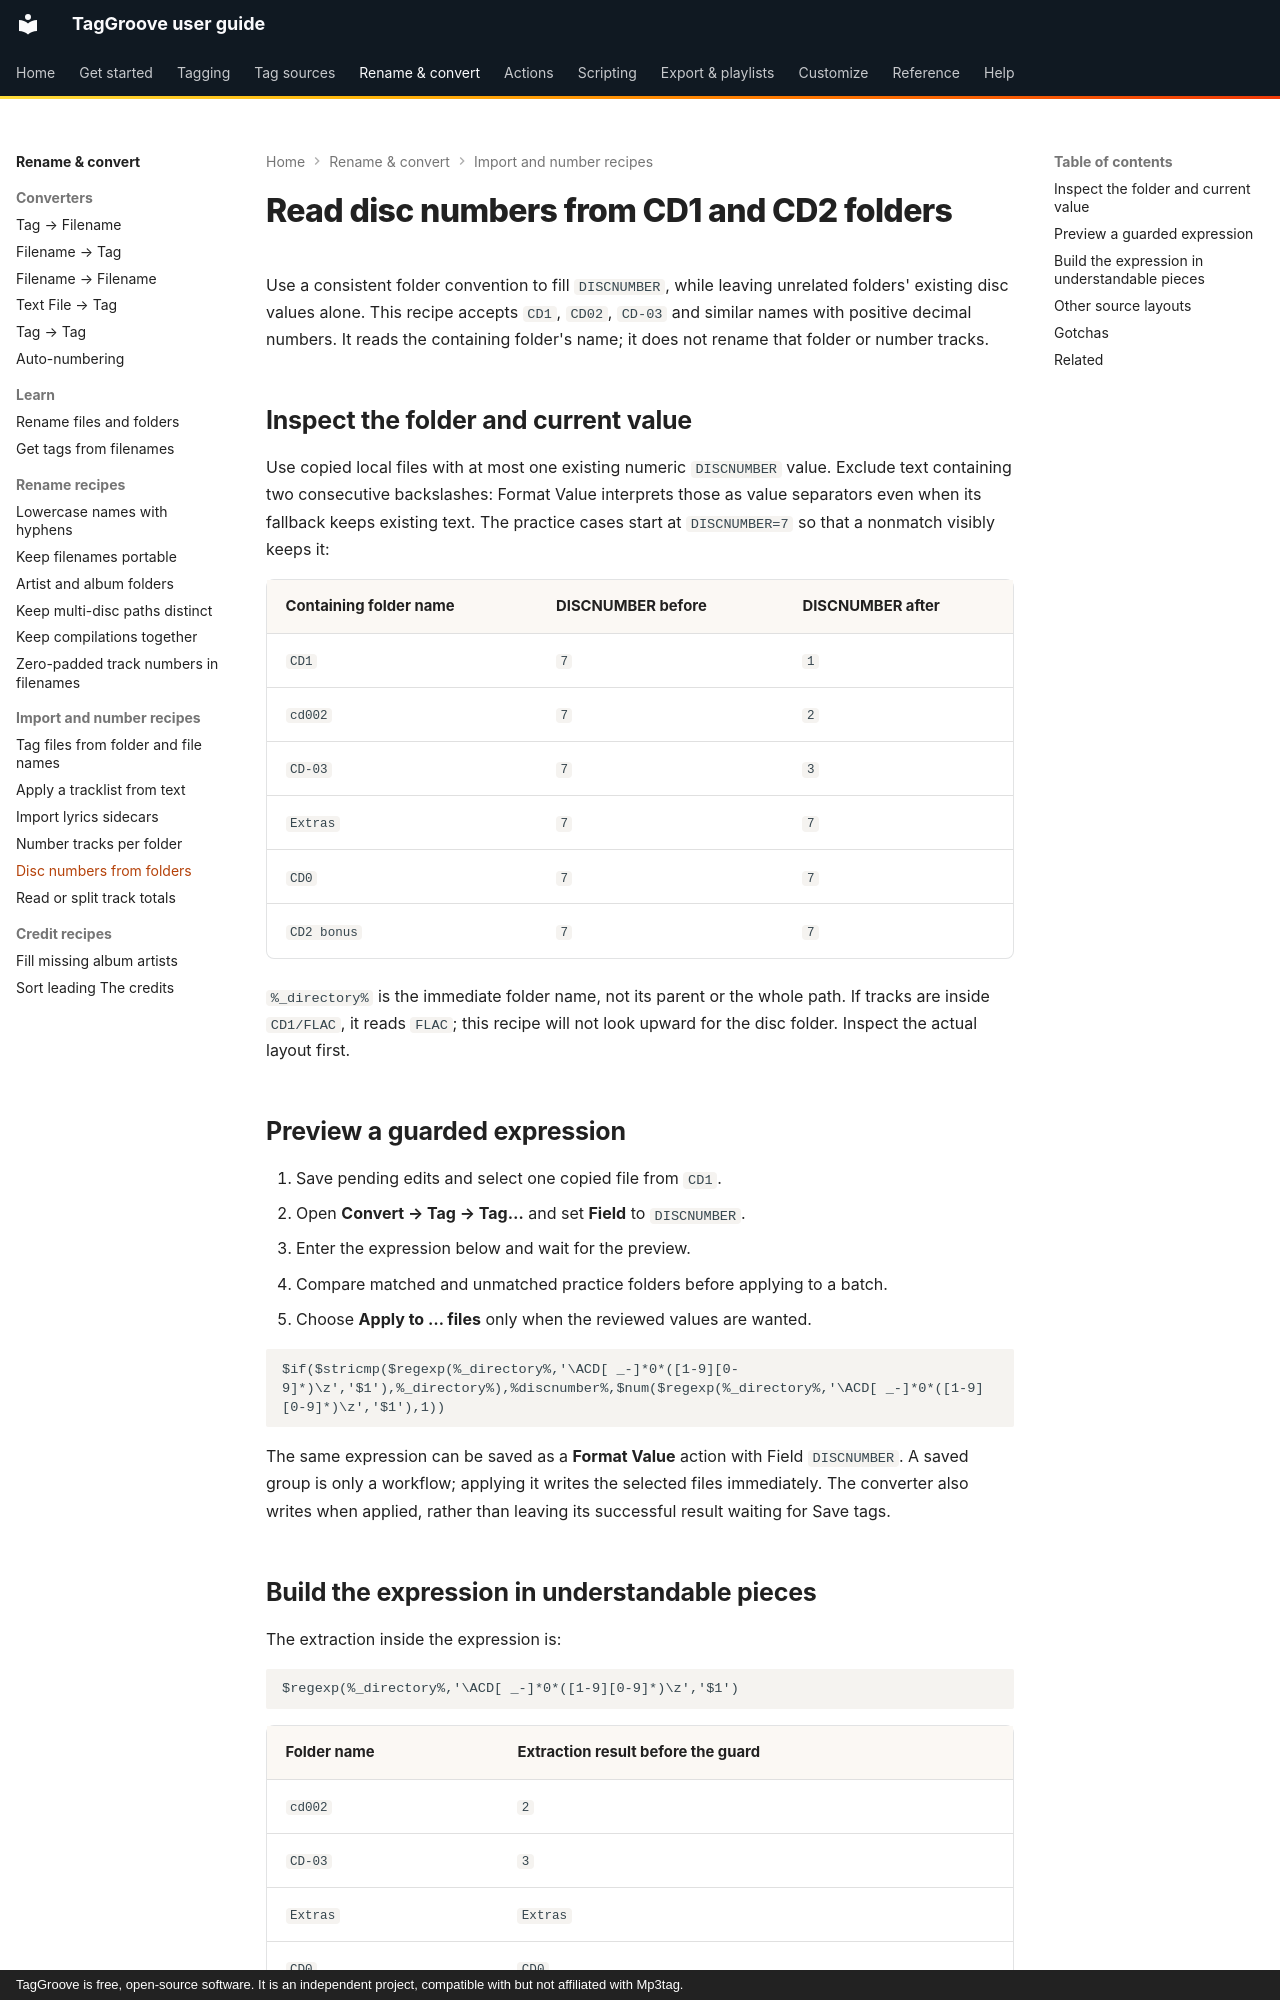

repository: johnneerdael/TagGroove · page: converters/recipes/disc-numbers-from-folders/index.html · generator: mkdocs · copyright: TagGroove is free, open-source software. It is an independent project, compatible with but not affiliated with Mp3tag.

# Read disc numbers from CD1 and CD2 folders

Use a consistent folder convention to fill `DISCNUMBER`, while leaving
unrelated folders' existing disc values alone. This recipe accepts `CD1`,
`CD02`, `CD-03` and similar names with positive decimal numbers. It reads
the containing folder's name; it does not rename that folder or number tracks.

## Inspect the folder and current value

Use copied local files with at most one existing numeric `DISCNUMBER` value.
Exclude text containing two consecutive backslashes: Format Value interprets
those as value separators even when its fallback keeps existing text. The
practice cases start at `DISCNUMBER=7` so that a nonmatch visibly keeps it:

<!-- disc-folder-cases:start -->
| Containing folder name | DISCNUMBER before | DISCNUMBER after |
|---|---|---|
| `CD1` | `7` | `1` |
| `cd002` | `7` | `2` |
| `CD-03` | `7` | `3` |
| `Extras` | `7` | `7` |
| `CD0` | `7` | `7` |
| `CD2 bonus` | `7` | `7` |
<!-- disc-folder-cases:end -->

`%_directory%` is the immediate folder name, not its parent or the whole
path. If tracks are inside `CD1/FLAC`, it reads `FLAC`; this recipe will not
look upward for the disc folder. Inspect the actual layout first.

## Preview a guarded expression

1. Save pending edits and select one copied file from `CD1`.
2. Open **Convert → Tag → Tag…** and set **Field** to `DISCNUMBER`.
3. Enter the expression below and wait for the preview.
4. Compare matched and unmatched practice folders before applying to a batch.
5. Choose **Apply to … files** only when the reviewed values are wanted.

<!-- disc-folder-formula:start -->
```text
$if($stricmp($regexp(%_directory%,'\ACD[ _-]*0*([1-9][0-9]*)\z','$1'),%_directory%),%discnumber%,$num($regexp(%_directory%,'\ACD[ _-]*0*([1-9][0-9]*)\z','$1'),1))
```
<!-- disc-folder-formula:end -->

The same expression can be saved as a **Format Value** action with Field
`DISCNUMBER`. A saved group is only a workflow; applying it writes the
selected files immediately. The converter also writes when applied, rather
than leaving its successful result waiting for Save tags.
